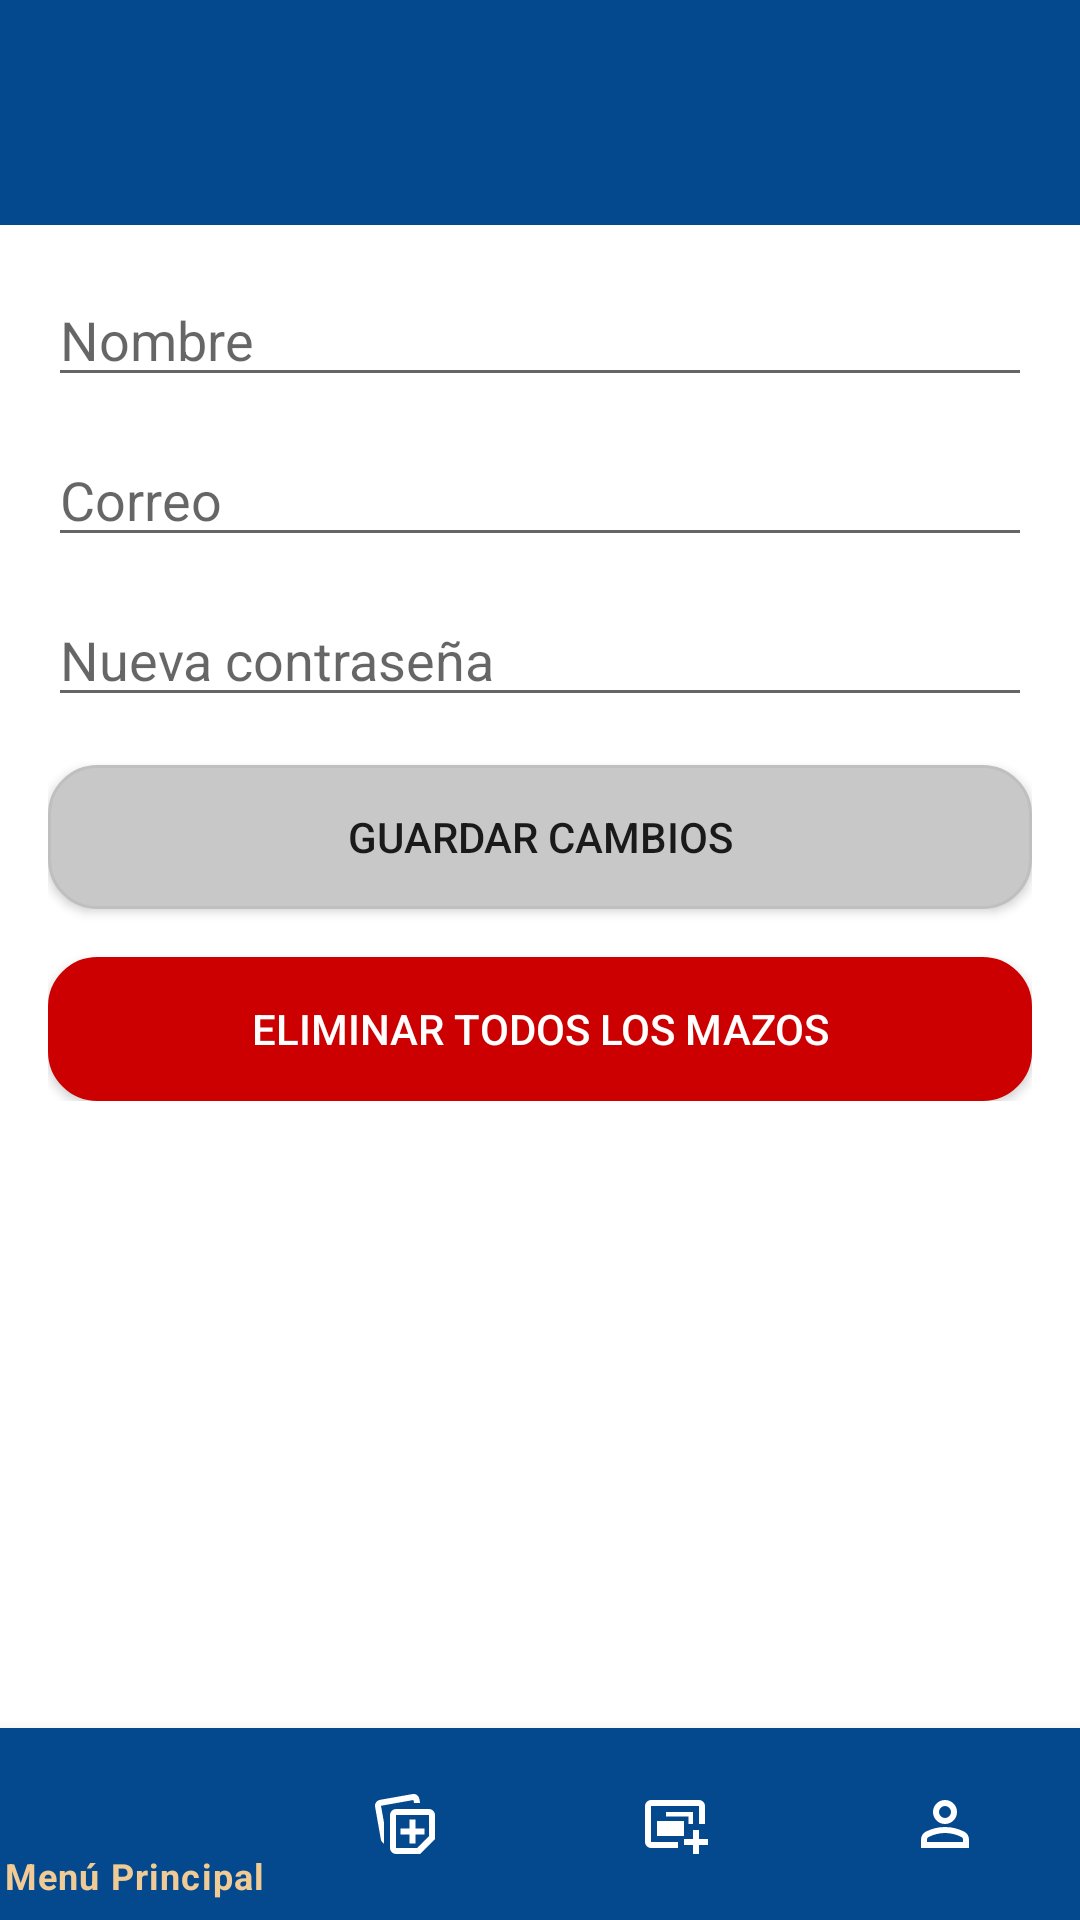

Produce the Android XML layout that renders to this screen, including the resource entries it uses.
<!-- AndroidManifest.xml: application theme Theme.LabRatStudyCards -->
<!-- res/layout/profile_settings_activity.xml -->
<?xml version="1.0" encoding="utf-8"?>
<androidx.constraintlayout.widget.ConstraintLayout
    xmlns:android="http://schemas.android.com/apk/res/android"
    xmlns:app="http://schemas.android.com/apk/res-auto"
    android:layout_width="match_parent"
    android:layout_height="match_parent"
    >

    <include
        android:id="@+id/toolbar"
        layout="@layout/toolbar"
        app:layout_constraintTop_toTopOf="parent"
        app:layout_constraintStart_toStartOf="parent"
        app:layout_constraintEnd_toEndOf="parent"/>

    <LinearLayout
        android:id="@+id/contentLayout"
        android:orientation="vertical"
        android:layout_width="0dp"
        android:layout_height="wrap_content"
        android:layout_marginTop="16dp"
        app:layout_constraintTop_toBottomOf="@id/toolbar"
        app:layout_constraintStart_toStartOf="parent"
        app:layout_constraintEnd_toEndOf="parent"
        android:layout_margin="16dp"
        >

        <EditText
            android:id="@+id/etName"
            android:hint="Nombre"
            android:layout_width="match_parent"
            android:layout_height="wrap_content"/>

        <EditText
            android:id="@+id/etEmail"
            android:hint="Correo"
            android:inputType="textEmailAddress"
            android:layout_width="match_parent"
            android:layout_height="wrap_content"
            android:layout_marginTop="12dp"/>

        <EditText
            android:id="@+id/etPassword"
            android:hint="Nueva contraseña"
            android:inputType="textPassword"
            android:layout_width="match_parent"
            android:layout_height="wrap_content"
            android:layout_marginTop="12dp"/>

        <Button
            android:id="@+id/btnSave"
            android:text="Guardar cambios"
            android:layout_width="match_parent"
            android:layout_height="wrap_content"
            android:layout_marginTop="16dp"
            android:background="@drawable/card_bg"
            />

        
        <androidx.appcompat.widget.AppCompatButton
            android:id="@+id/btnDeleteAllDecks"
            android:text="Eliminar todos los mazos"
            android:backgroundTint="@android:color/holo_red_dark"
            android:textColor="@android:color/white"
            android:layout_width="match_parent"
            android:layout_height="wrap_content"
            android:layout_marginTop="16dp"
            android:background="@drawable/card_wrong"
            />

    </LinearLayout>

    <com.google.android.material.bottomnavigation.BottomNavigationView
        android:id="@+id/bottomNav"
        android:layout_width="0dp"
        android:layout_height="64dp"
        app:menu="@menu/bottom_menu"
        app:layout_constraintBottom_toBottomOf="parent"
        app:layout_constraintStart_toStartOf="parent"
        app:layout_constraintEnd_toEndOf="parent"
        android:background="@color/primaryColor"
        app:itemIconTint="@color/bottom_nav_colors"
        app:itemTextColor="@color/bottom_nav_colors"
        />

</androidx.constraintlayout.widget.ConstraintLayout>
<!-- res/layout/toolbar.xml (included above) -->
<?xml version="1.0" encoding="utf-8"?>
<androidx.appcompat.widget.Toolbar
    xmlns:android="http://schemas.android.com/apk/res/android"
    android:id="@+id/toolbar"
    android:layout_width="match_parent"
    android:layout_height="75dp"
    android:background="?attr/colorPrimary"
    android:theme="@style/ThemeOverlay.AppCompat.Dark.ActionBar"
    android:paddingVertical="14dp"
    />
<!-- resources referenced by this layout -->
<resources>
  <color name="primaryColor">#04498D</color>
  <!-- drawable card_bg (drawable) -->
  <?xml version="1.0" encoding="utf-8"?>
  <shape xmlns:android="http://schemas.android.com/apk/res/android">
      <solid android:color="#C8C8C8"/>
      <corners android:radius="16dp"/>
      <stroke android:width="1dp" android:color="#BFBFBF"/>
  </shape>
  <!-- drawable card_wrong (drawable) -->
  <?xml version="1.0" encoding="utf-8"?>
  <shape xmlns:android="http://schemas.android.com/apk/res/android">
      <solid android:color="#D31818"/>
      <corners android:radius="16dp"/>
      <stroke android:width="1dp" android:color="#BFBFBF"/>
  </shape>
  <style name="Theme.LabRatStudyCards" parent="Theme.MaterialComponents.DayNight.NoActionBar">
          <item name="colorPrimary">@color/primaryColor</item>
          <item name="colorSecondary">@color/secondaryColor</item>
          <item name="android:colorBackground">@color/backgroundColor</item>
      </style>
  <color name="secondaryColor">#F0CB96</color>
  <color name="backgroundColor">#FFFFFFFF</color>
</resources>
